2-way image classification set "Margonem-Captcha-Solver" from GitHub (seba0456/Margonem-Captcha-Solver); label vocabulary: blank, not blank.

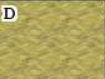
Label: blank

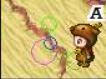
Label: not blank

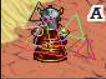
Label: not blank

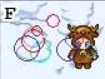
Label: not blank

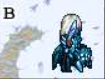
Label: blank

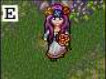
Label: blank
